Run: headless pygame with SDL's dummy video driver; simulated clock (each Clock.tick advances the game by its frame time, no real sleeping); random seed 0; keys injected as events and as key.get_pressed() state; no mouse input.
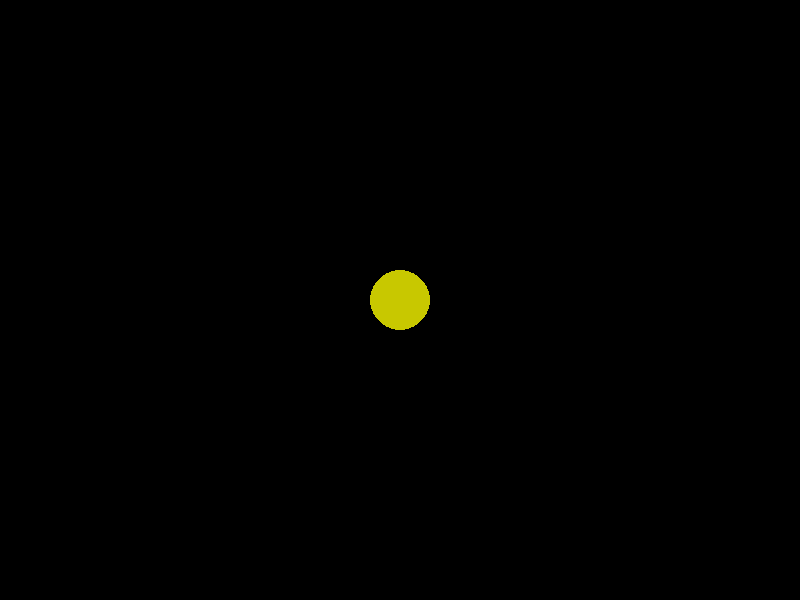
Frame 1 of 4 · flips 1–60 · no input
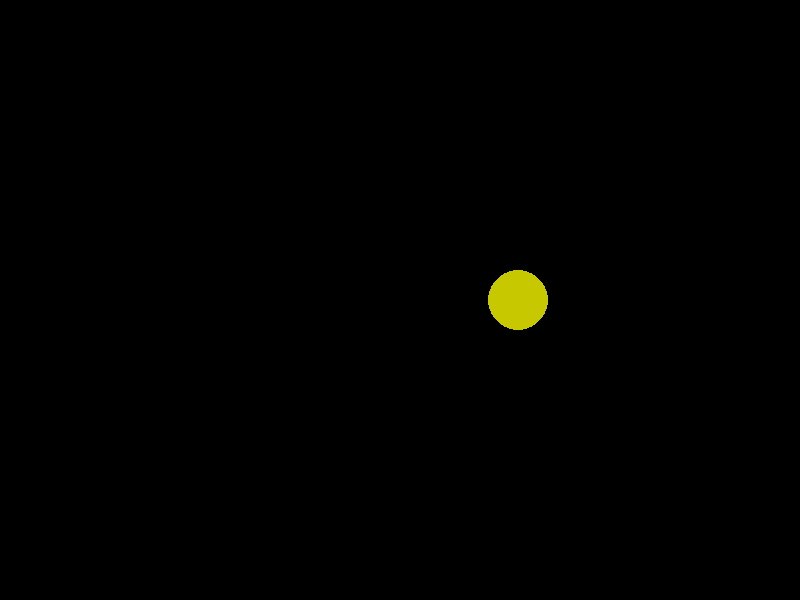
Frame 2 of 4 · flips 61–180 · tapped SPACE, RETURN · held RIGHT (→), D
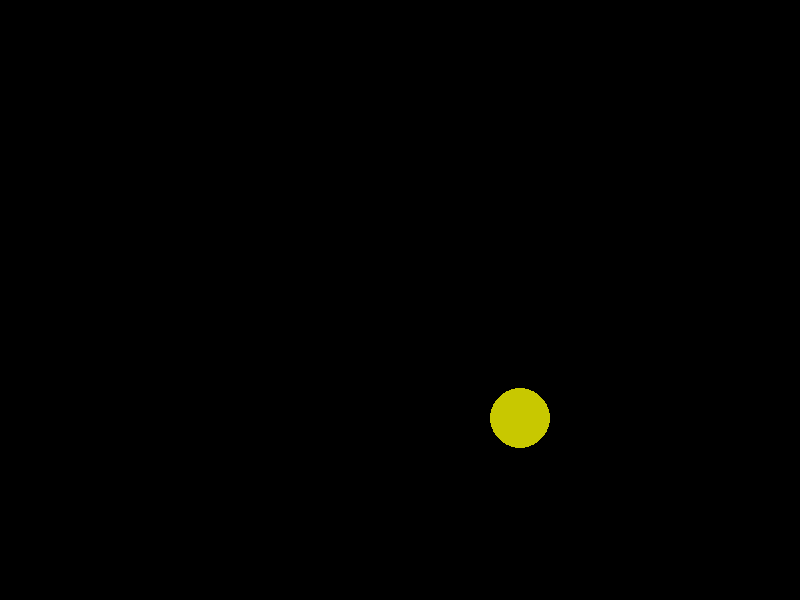
Frame 3 of 4 · flips 181–300 · held DOWN (↓), S
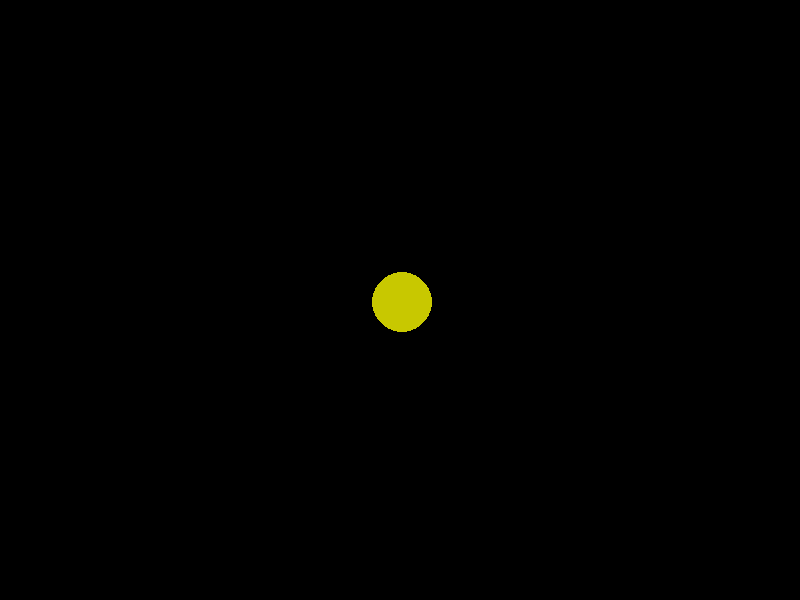
Frame 4 of 4 · flips 301–420 · held LEFT (←), A, UP (↑), W

The pygame program that drew these frames:

import pygame
pygame.init()
screen = pygame.display.set_mode([800,600])
clock = pygame.time.Clock()
x = 400
y = 300
mr = False
ml = False
ms = False
mw = False
while True:
    clock.tick(120)
    screen.fill([0,0,0])
    pygame.draw.circle(screen,[200,200,0],[x,y],30)
    if mr == True:
        x = x+1
    if ml == True:
        x = x-1
    if ms == True:
        y = y+1
    if mw == True:
        y = y-1
    events = pygame.event.get()
    for i in events:
        if i.type == pygame.QUIT:
            exit()
        if i.type == pygame.KEYDOWN:
            if i.key == pygame.K_w:
                mw = True
            if i.key == pygame.K_s:
                ms = True
            if i.key == pygame.K_a:
                ml = True
            if i.key == pygame.K_d:
                mr = True
        if i.type == pygame.KEYUP:
            if i.key == pygame.K_w:
                mw = False
            if i.key == pygame.K_s:
                ms = False
            if i.key == pygame.K_a:
                ml = False
            if i.key == pygame.K_d:
                mr = False
    pygame.display.update()
